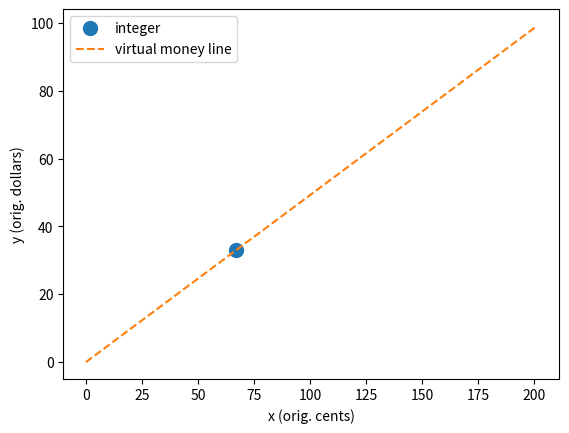

Generate this figure with matplotlib:
import numpy as np
import matplotlib.pyplot as plt


def swapped(y):
    """ x: cents
        y: dollars
        (orig)
    """
    # equation to solve
    x = 199./98. * y -1./98.
    return x

ans_x = []
ans_y = []

for y in range(0, 100):
    x = swapped(y)

    # check if x is integer
    if x == np.floor(x):
        ans_x.append(x)
        ans_y.append(y)

y_array = np.arange(0, 100)
x_array = swapped(y_array)

plt.plot(ans_x, ans_y, 'o', markersize=10, label='integer')
plt.plot(x_array, y_array, '--', label='virtual money line')
plt.xlabel('x (orig. cents)')
plt.ylabel('y (orig. dollars)')
plt.legend(loc='upper left')
plt.show()
